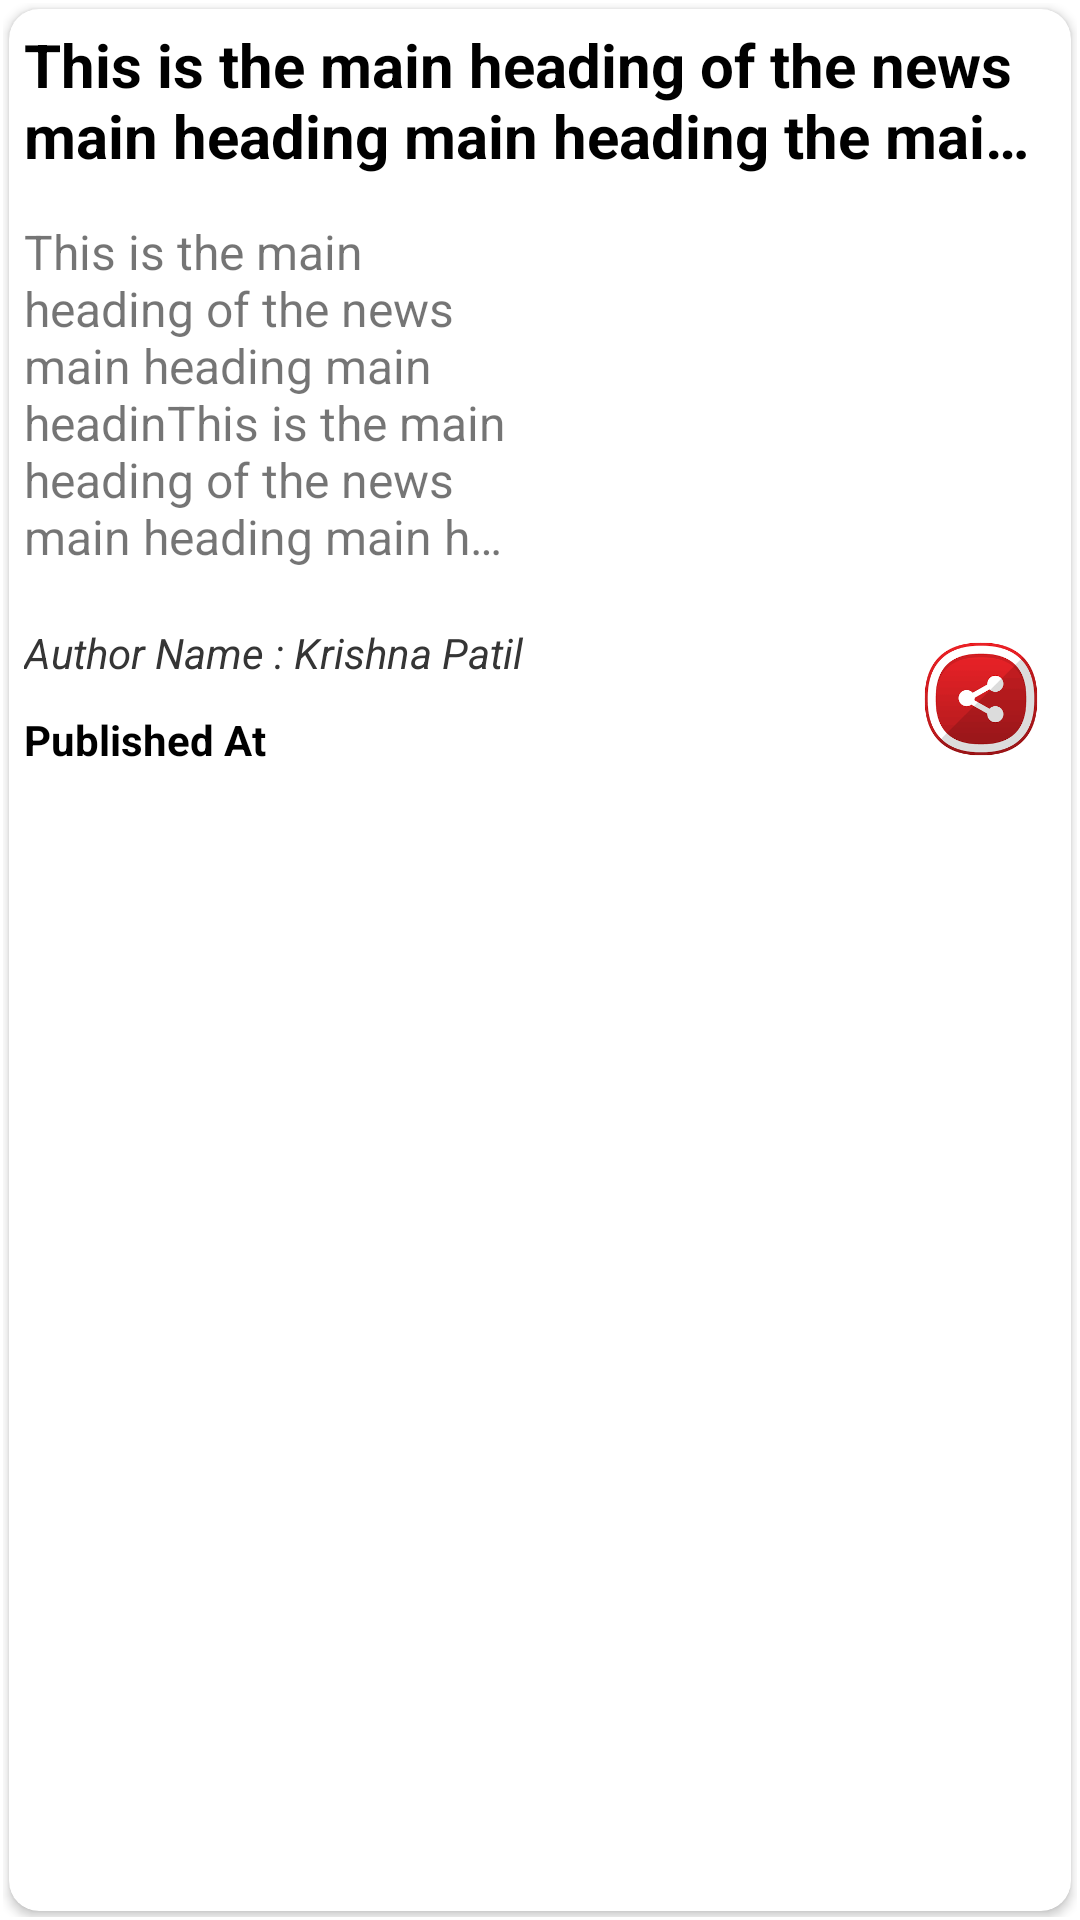

Here is an Android app screen rendered from its layout file. Give the layout XML and the strings, colors and styles it references.
<!-- AndroidManifest.xml: application theme Theme.Interesto -->
<!-- res/layout/layout_item.xml -->
<?xml version="1.0" encoding="utf-8"?>
<androidx.constraintlayout.widget.ConstraintLayout xmlns:android="http://schemas.android.com/apk/res/android"
    xmlns:app="http://schemas.android.com/apk/res-auto"
    xmlns:tools="http://schemas.android.com/tools"
    android:layout_width="match_parent"
    android:layout_height="270dp"
    android:padding="1dp">

    <androidx.cardview.widget.CardView
        android:id="@+id/cardView"
        android:layout_width="match_parent"
        android:layout_height="match_parent"
        android:layout_margin="2dp"
        android:layout_marginBottom="2dp"
        android:elevation="5dp"
        android:padding="10dp"
        app:cardCornerRadius="10dp"
        app:layout_constraintBottom_toBottomOf="parent"
        app:layout_constraintEnd_toEndOf="parent"
        app:layout_constraintStart_toStartOf="parent"
        app:layout_constraintTop_toTopOf="parent">

        <LinearLayout
            android:layout_width="match_parent"
            android:layout_height="match_parent"
            android:orientation="vertical">

            <TextView
                android:id="@+id/mainHeading"
                android:layout_width="match_parent"
                android:layout_height="60dp"
                android:ellipsize="end"
                android:maxLines="2"
                android:padding="5dp"
                android:text="This is the main heading of the news main heading main heading the main heading of the news main heading"
                android:textColor="@color/black"
                android:textSize="20sp"
                android:textStyle="bold" />

            <LinearLayout
                android:layout_width="match_parent"
                android:layout_height="130dp"
                android:layout_marginTop="5dp"
                android:orientation="horizontal">

                <TextView
                    android:id="@+id/content"
                    android:layout_width="match_parent"
                    android:layout_height="match_parent"
                    android:layout_weight="1"
                    android:ellipsize="end"
                    android:maxLines="6"
                    android:padding="5dp"
                    android:text="This is the main heading of the news main heading main headinThis is the main heading of the news main heading main headinThis is the main heading of the news main heading main headinThis is the main heading of the news main heading main headin"
                    android:textSize="16sp" />

                <ImageView
                    android:id="@+id/newsimg"
                    android:layout_width="match_parent"
                    android:layout_height="match_parent"
                    android:layout_weight="1"
                    android:padding="5dp"
                    android:scaleType="centerCrop"
                    tools:srcCompat="@tools:sample/avatars" />
            </LinearLayout>

            <LinearLayout
                android:layout_width="match_parent"
                android:layout_height="match_parent"
                android:orientation="horizontal">

                <LinearLayout
                    android:layout_width="match_parent"
                    android:layout_height="match_parent"
                    android:layout_weight="1"
                    android:orientation="vertical">

                    <TextView
                        android:id="@+id/author"
                        android:layout_width="match_parent"
                        android:layout_height="wrap_content"
                        android:layout_marginTop="5dp"
                        android:padding="5dp"
                        android:text="Author Name : Krishna Patil"
                        android:textColor="#353535"
                        android:textStyle="italic" />

                    <TextView
                        android:id="@+id/time"
                        android:layout_width="match_parent"
                        android:layout_height="match_parent"
                        android:layout_weight="1"
                        android:padding="5dp"
                        android:text="Published At"
                        android:textColor="@color/black"
                        android:textStyle="bold" />
                </LinearLayout>

                <ImageView
                    android:id="@+id/shareBut"
                    android:layout_width="100dp"
                    android:layout_height="50dp"
                    android:layout_margin="10dp"
                    android:layout_weight="1"
                    app:srcCompat="@drawable/share" />
            </LinearLayout>

        </LinearLayout>
    </androidx.cardview.widget.CardView>
</androidx.constraintlayout.widget.ConstraintLayout>
<!-- resources referenced by this layout -->
<resources>
  <color name="black">#FF000000</color>
  <!-- drawable share: png bitmap (drawable, 6578 bytes) -->
  <style name="Theme.Interesto" parent="Theme.MaterialComponents.DayNight.DarkActionBar">
          
          <item name="colorPrimary">#D50000</item>
          <item name="colorPrimaryVariant">#912525</item>
          <item name="colorOnPrimary">@color/white</item>
          
          <item name="colorSecondary">@color/teal_200</item>
          <item name="colorSecondaryVariant">@color/teal_700</item>
          <item name="colorOnSecondary">@color/black</item>
          
          <item name="android:statusBarColor" tools:targetApi="l">?attr/colorPrimaryVariant</item>
          
      </style>
  <color name="white">#FFFFFFFF</color>
  <color name="teal_200">#FF03DAC5</color>
  <color name="teal_700">#FF018786</color>
</resources>
